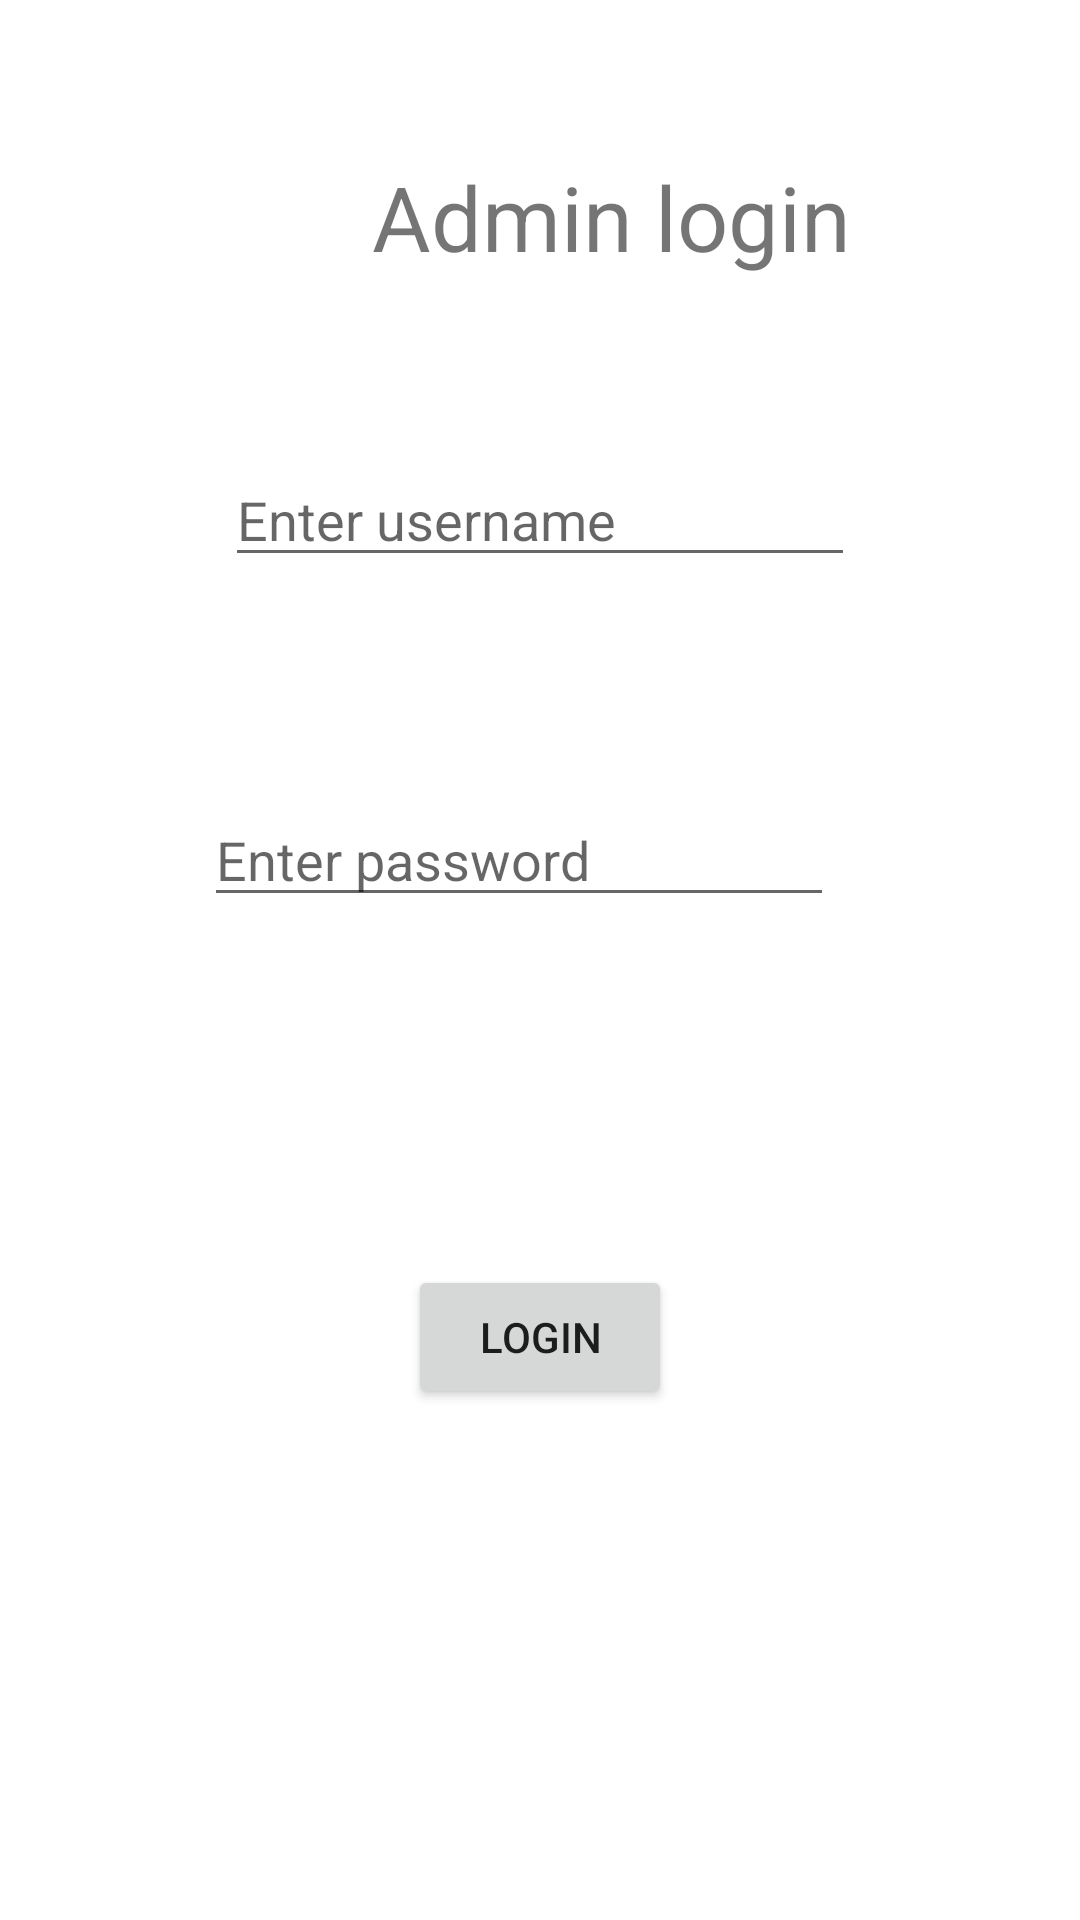

Write the Android layout XML for this screen, with the resource values it uses.
<!-- AndroidManifest.xml: application theme Theme.Loginregister -->
<!-- res/layout/activity_admin_acitivity.xml -->
<?xml version="1.0" encoding="utf-8"?>
<androidx.constraintlayout.widget.ConstraintLayout xmlns:android="http://schemas.android.com/apk/res/android"
    xmlns:app="http://schemas.android.com/apk/res-auto"
    xmlns:tools="http://schemas.android.com/tools"
    android:layout_width="match_parent"
    android:layout_height="match_parent"
    tools:context=".Admin_acitivity">

    <EditText
        android:id="@+id/admin_user"
        android:layout_width="wrap_content"
        android:layout_height="wrap_content"
        android:layout_marginTop="151dp"
        android:ems="10"
        android:hint="Enter username"
        android:inputType="textPersonName"
        app:layout_constraintEnd_toEndOf="parent"
        app:layout_constraintStart_toStartOf="parent"
        app:layout_constraintTop_toTopOf="parent" />

    <EditText
        android:id="@+id/admin_pass"
        android:layout_width="wrap_content"
        android:layout_height="wrap_content"
        android:layout_marginTop="72dp"
        android:layout_marginEnd="7dp"
        android:layout_marginRight="7dp"
        android:ems="10"
        android:hint="Enter password"
        android:inputType="textPassword"
        app:layout_constraintEnd_toEndOf="@+id/admin_user"
        app:layout_constraintTop_toBottomOf="@+id/admin_user" />

    <Button
        android:id="@+id/login"
        android:layout_width="wrap_content"
        android:layout_height="wrap_content"
        android:layout_marginTop="116dp"
        android:text="login"
        app:layout_constraintEnd_toEndOf="parent"
        app:layout_constraintStart_toStartOf="parent"
        app:layout_constraintTop_toBottomOf="@+id/admin_pass" />

    <TextView
        android:id="@+id/textView"
        android:layout_width="wrap_content"
        android:layout_height="wrap_content"
        android:layout_marginStart="124dp"
        android:layout_marginLeft="124dp"
        android:layout_marginTop="52dp"
        android:text="Admin login"
        android:textSize="30sp"
        app:layout_constraintStart_toStartOf="parent"
        app:layout_constraintTop_toTopOf="parent" />
</androidx.constraintlayout.widget.ConstraintLayout>
<!-- resources referenced by this layout -->
<resources>
  <style name="Theme.Loginregister" parent="Theme.MaterialComponents.DayNight.NoActionBar">
          
          <item name="colorPrimary">@color/teal_200</item>
          <item name="colorPrimaryVariant">@color/teal_200</item>
          <item name="colorOnPrimary">@color/white</item>
          
          <item name="colorSecondary">@color/teal_200</item>
          <item name="colorSecondaryVariant">@color/teal_700</item>
          <item name="colorOnSecondary">@color/black</item>
          
          <item name="android:statusBarColor" tools:targetApi="l">?attr/colorPrimaryVariant</item>
          
      </style>
  <!-- not gathered from this repository: default colours our renderer supplied (Android Studio template values) -->
  <color name="teal_200">#FF03DAC5</color>
  <color name="teal_700">#FF018786</color>
  <color name="black">#FF000000</color>
  <color name="white">#FFFFFFFF</color>
</resources>
